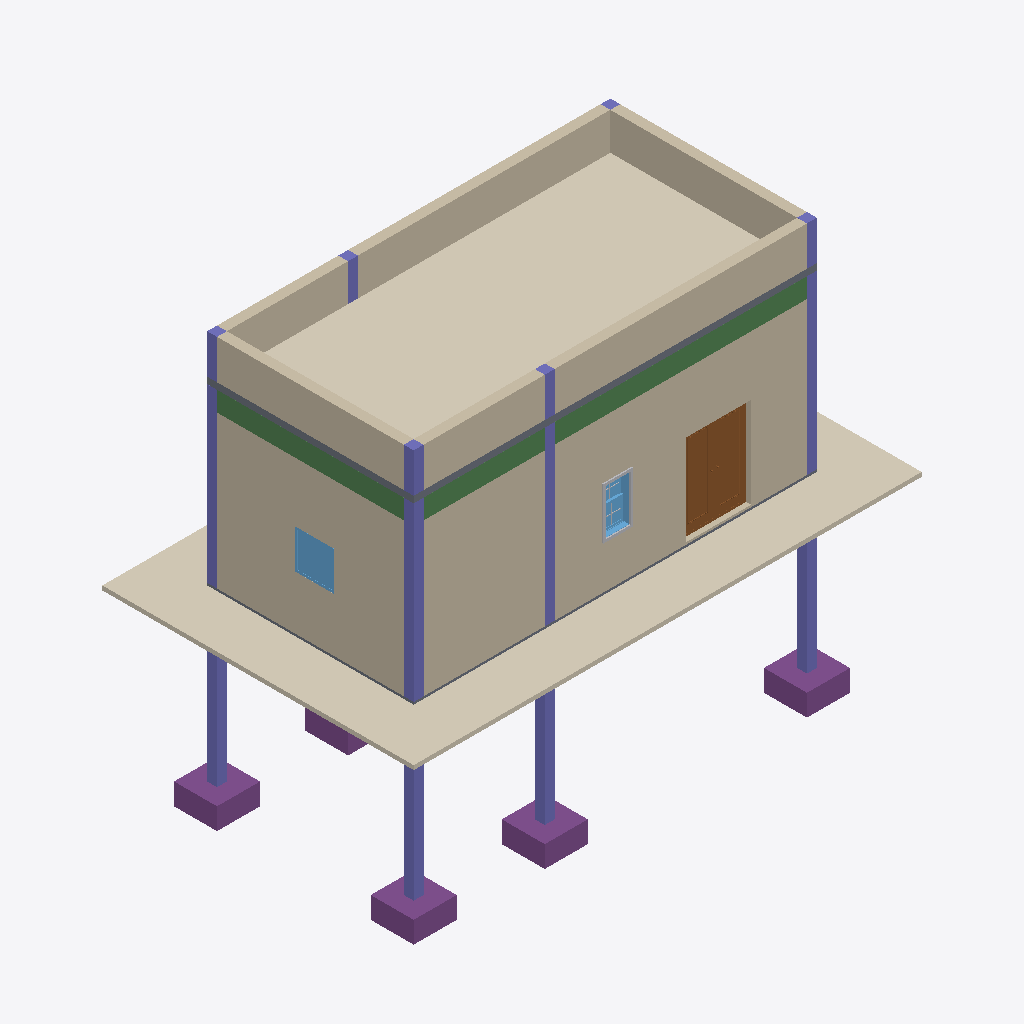
Isometric view of an IFC building model (IFC-SPF (STEP), schema IFC4, length unit millimetre), seen from the south-west, elements coloured by IFC class: 9 walls (beige), 6 columns (violet), 5 footings (purple), 2 coverings (cream), 2 beams (green), 2 slabs (grey), 2 windows (light blue), 2 other elements (light grey), 1 door (brown).
Extent 11.8 m × 7.2 m × 9.6 m (x, y, z). Storeys (3): -01 Foundation Level at -4.00 m; 00 Slab Bottom Level at -0.15 m; 01 Slab Bottom Level at 4.00 m. Elements (62): 15 IfcWall, 9 IfcBeam, 8 IfcBuildingElementProxy, 6 IfcColumn, 6 IfcFooting, 5 IfcCovering, 4 IfcDoor, 4 IfcWindow, 2 IfcSanitaryTerminal, 2 IfcSlab, 1 IfcLightFixture.

HEADER;
FILE_DESCRIPTION(('ViewDefinition [ReferenceView_V1.2]','RevitIdentifiers [ContentGUID: 57fc1d7e-2b16-4232-81d5-bf5b1c46cd4a, VersionGUID: 05ee2372-1179-4c6c-afa4-51327b3eb3fd, NumberOfSaves: 165]','CoordinateReference [CoordinateBase: Shared Coordinates, ProjectSite: Default Site]','ExchangeRequirement [Architecture]'),'2;1');
FILE_NAME('BXRS-YCPL-ZZ-ZZ-CM-A-0201-S1-P01.ifc','2025-12-31T12:20:40+05:30',(''),(''),'ODA SDAI 24.12','Autodesk Revit 25.4.20.11 (ENU) - IFC 25.4.20.11','');
FILE_SCHEMA(('IFC4'));
ENDSEC;
DATA;
#27=IFCPROJECT('1N$1r_AnP2Ce7LlrlZkJAw',#18,'P06',$,$,'Two Room Building','Spatial Coordination',(#22),#19599);
#47=IFCSITE('1N$1r_AnP2Ce7LlrlZkJAu',#18,'Default',$,$,#46,$,$,.ELEMENT.,(42,21,31,181945),(-71,-3,-24,-263305),0.0,$,$);
#32=IFCBUILDING('1N$1r_AnP2Ce7LlrlZkJAx',#18,'',$,$,#30,$,'',.ELEMENT.,$,$,#31);
#36=IFCBUILDINGSTOREY('1IwQbMyrr3zPxzRC_0XMpn',#18,'-01 Foundation Level',$,'Level:8mm Head',#35,$,'-01 Foundation Level',.ELEMENT.,-3999.9999999999995);
#40=IFCBUILDINGSTOREY('3Aw$FV5MbAufEo59pkoNgA',#18,'00 Slab Bottom Level',$,'Level:8mm Head',#39,$,'00 Slab Bottom Level',.ELEMENT.,-152.4);
#44=IFCBUILDINGSTOREY('3kSL0VGKv3gxJCujeqtuJj',#18,'01 Slab Bottom Level',$,'Level:8mm Head',#43,$,'01 Slab Bottom Level',.ELEMENT.,3999.9999999999995);
#3704=IFCCOVERING('1Wl25_be57y9BVJc_M$DHW',#18,'YC-AR-FL-TIL','Tile-Terracota Tile','T4',#3688,#3703,'332016',.ROOFING.);
#18944=IFCCOVERING('0IcT_QJFD3ExIsqyyQooP6',#18,'YC-AR-FL-TIL','TIle-Vitrified Tile','T3',#18916,#18943,'381297',.FLOORING.);
#3774=IFCWALL('0HMYaQNLf8AQw7bLT$GLdW',#18,'YC-ST-WA-EIP','External InPlace-Brick Wall 9"','T1',#3743,#3773,'352243',.STANDARD.);
#428=IFCWALL('1IwQbMyrr3zPxzRC_0XK_k',#18,'YC-ST-WA-EIP','External InPlace-Brick Wall 9"','T1',#401,#427,'311245',.STANDARD.);
#3792=IFCWALL('0HMYaQNLf8AQw7bLT$GMTS',#18,'YC-ST-WA-EIP','External InPlace-Brick Wall 9"','T1',#3780,#3791,'352591',.STANDARD.);
#3613=IFCWALL('1Wl25_be57y9BVJc_M$Cbo',#18,'YC-AR-WA-PIP','Parapet InPlace-BrickWall 4.5"','T1',#3601,#3612,'331234',.STANDARD.);
#3648=IFCWALL('1Wl25_be57y9BVJc_M$CkH',#18,'YC-AR-WA-PIP','Parapet InPlace-BrickWall 4.5"','T1',#3636,#3647,'331521',.STANDARD.);
#3666=IFCWALL('1Wl25_be57y9BVJc_M$Cia',#18,'YC-AR-WA-PIP','Parapet InPlace-BrickWall 4.5"','T1',#3654,#3665,'331700',.STANDARD.);
#3594=IFCWALL('1Wl25_be57y9BVJc_M$Ccn',#18,'YC-AR-WA-PIP','Parapet InPlace-BrickWall 4.5"','T1',#3582,#3593,'331041',.STANDARD.);
#3547=IFCBEAM('1Wl25_be57y9BVJc_M$Cpz',#18,'YC-ST-SF-BIP','Concrete Beam-1''6"x9"','T1',#3546,#3543,'329837',.BEAM.);
#203=IFCCOLUMN('1IwQbMyrr3zPxzRC_0XKpX',#18,'YC-ST-SC-CIP','Rectangular Column-9"x9"','T1',#202,#199,'310402',.COLUMN.);
#3684=IFCWALL('1Wl25_be57y9BVJc_M$DIl',#18,'YC-AR-WA-PIP','Parapet InPlace-BrickWall 4.5"','T1',#3672,#3683,'331839',.STANDARD.);
#11839=IFCDOOR('0NPR3VLEzFY9u8mft9FsAZ',#18,'YC-AR-DO-EXT','Double Glass Doors-1510 x 2110 mm','T1',#19554,#11835,'354375',2109.9999999999995,1509.9999999999989,.DOOR.,.DOUBLE_DOOR_SINGLE_SWING.,$);
#3631=IFCWALL('1Wl25_be57y9BVJc_M$ChC',#18,'YC-AR-WA-PIP','Parapet InPlace-BrickWall 4.5"','T1',#3619,#3630,'331356',.STANDARD.);
#240=IFCCOLUMN('1IwQbMyrr3zPxzRC_0XKpW',#18,'YC-ST-SC-CIP','Rectangular Column-9"x9"','T1',#239,#236,'310403',.COLUMN.);
#91=IFCCOLUMN('1IwQbMyrr3zPxzRC_0XKDR',#18,'YC-ST-SC-CIP','Rectangular Column-9"x9"','T1',#90,#87,'308024',.COLUMN.);
#277=IFCCOLUMN('1IwQbMyrr3zPxzRC_0XKpd',#18,'YC-ST-SC-CIP','Rectangular Column-9"x9"','T1',#276,#273,'310404',.COLUMN.);
#564=IFCSLAB('2e5xoSmZTDKx27isxFREVF',#18,'YC-ST-FL-SOW','One-way Slab-6"tk','T1',#551,#563,'314283',.FLOOR.);
#3577=IFCBEAM('1Wl25_be57y9BVJc_M$Cpl',#18,'YC-ST-SF-BIP','Concrete Beam-1''6"x9"','T1',#3576,#3573,'329855',.BEAM.);
#487=IFCFOOTING('1IwQbMyrr3zPxzRC_0XJVZ',#18,'YC-ST-FO-STR','Strip Footing-Square-3''3"x3''3"','T1',#486,#483,'313216',.STRIP_FOOTING.);
#451=IFCFOOTING('1IwQbMyrr3zPxzRC_0XJJs',#18,'YC-ST-FO-STR','Strip Footing-Square-3''3"x3''3"','T1',#450,#447,'312469',.STRIP_FOOTING.);
#459=IFCFOOTING('1IwQbMyrr3zPxzRC_0XJP$',#18,'YC-ST-FO-STR','Strip Footing-Square-3''3"x3''3"','T1',#458,#455,'312860',.STRIP_FOOTING.);
#466=IFCFOOTING('1IwQbMyrr3zPxzRC_0XJP_',#18,'YC-ST-FO-STR','Strip Footing-Square-3''3"x3''3"','T1',#465,#462,'312861',.STRIP_FOOTING.);
#18907=IFCWINDOW('1FFFWQ3Nn7SQRMK$3B1cFG',#18,'YC-AR-WN-LOW','Louvered Window Aluminium-910x910mm','T1',#19523,#18903,'377458',910.000000000001,910.0000000000053,.WINDOW.,.NOTDEFINED.,$);
#505=IFCSLAB('1IwQbMyrr3zPxzRC_0XJUt',#18,'YC-ST-FL-SOG','Structural Slab on Grade-6"tk','T1',#489,#504,'313300',.FLOOR.);
#473=IFCFOOTING('1IwQbMyrr3zPxzRC_0XJRS',#18,'YC-ST-FO-STR','Strip Footing-Square-3''3"x3''3"','T1',#472,#469,'313023',.STRIP_FOOTING.);
#18342=IFCWINDOW('1FFFWQ3Nn7SQRMK$3B1XHf',#18,'YC-AR-WN-DHW','Double Hung Window-600 x 1100mm','T1',#19569,#18338,'374219',1099.9999999999966,600.0000000000017,.WINDOW.,.NOTDEFINED.,$);
#18462=IFCBUILDINGELEMENTPROXY('1FFFWQ3Nn7SQRMK$3B1XHp',#18,'M_Trim-Window-Interior-Flat:Picture Frame:374225',$,'M_Trim-Window-Interior-Flat:Picture Frame',#18461,#18458,'374225',.NOTDEFINED.);
#129=IFCCOLUMN('1IwQbMyrr3zPxzRC_0XKJf',#18,'YC-ST-SC-CIP','Rectangular Column-9"x9"','T1',#128,#125,'308362',.COLUMN.);
#166=IFCCOLUMN('1IwQbMyrr3zPxzRC_0XKkM',#18,'YC-ST-SC-CIP','Rectangular Column-9"x9"','T1',#165,#162,'310261',.COLUMN.);
#18400=IFCBUILDINGELEMENTPROXY('1FFFWQ3Nn7SQRMK$3B1XHj',#18,'M_Muntin Pattern_2x2:M_Muntin Pattern_2x2:374223',$,'M_Muntin Pattern_2x2:M_Muntin Pattern_2x2',#18399,#18396,'374223',.NOTDEFINED.);
ENDSEC;
